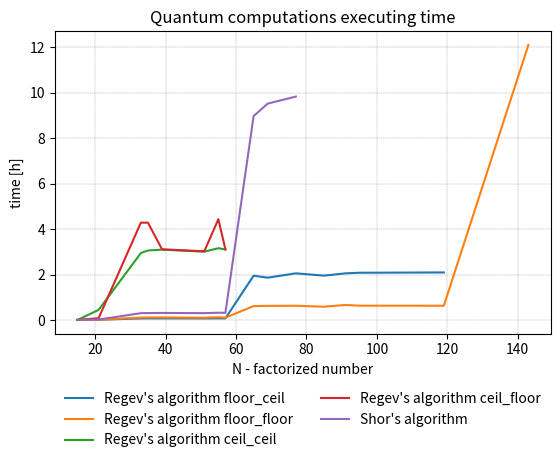

Reproduce this figure in Python. (Note: this script raises an exception after producing the figure.)
import matplotlib.pyplot as plt
import numpy as np

# quantum part

N = [15, 21, 33, 35, 39, 51, 55, 57, 65, 69, 77, 85, 91, 95, 119, 143]
regev_ceil_ceil_time_ms = [8318, 1600148, 10606411, 11018810, 11147302, 10825613, 11377694, 11185650]
regev_ceil_ceil_h = [i / 3600000 for i in regev_ceil_ceil_time_ms]
regev_ceil_floor_time_ms = [15470, 286398, 15425238, 15425238, 11207907, 10886042, 15971179, 11183239]
regev_ceil_floor_h = [i / 3600000 for i in regev_ceil_floor_time_ms]
regev_floor_ceil_time_ms = [8542, 47161, 245911, 256074, 257180, 251896, 262070, 257281, 7022759, 6707780, 7393365,
                            7029123, 7387789, 7487608, 7536163]
regev_floor_ceil_h = [i / 3600000 for i in regev_floor_ceil_time_ms]
regev_floor_floor_time_ms = [14698, 34719, 383576, 399456, 405097, 364752, 446004, 369373, 2199122, 2239205, 2256183,
                             2106013, 2381526, 2270617, 2260646, 43569800]
regev_floor_floor_h = [i / 3600000 for i in regev_floor_floor_time_ms]

# odejmowanie części klasycznej ze względu na zaokrąglenie do ms nie ma sensu
shor_time_ms_all = [17820, 67915, 1083631, 1097304, 1118240, 1087438, 1151647, 1139126, 32314573, 34290676, 35403319]
shor_h = [i / 3600000 for i in shor_time_ms_all]

plt.xlabel("N - factorized number")
plt.ylabel("time [h]")
plt.plot(N[:len(regev_floor_ceil_h)], regev_floor_ceil_h, label="Regev's algorithm floor_ceil")
plt.plot(N[:len(regev_floor_floor_h)], regev_floor_floor_h, label="Regev's algorithm floor_floor")
plt.plot(N[:len(regev_ceil_ceil_h)], regev_ceil_ceil_h, label="Regev's algorithm ceil_ceil")
plt.plot(N[:len(regev_ceil_floor_h)], regev_ceil_floor_h, label="Regev's algorithm ceil_floor")
plt.plot(N[:len(shor_h)], shor_h, label="Shor's algorithm")
plt.title("Quantum computations executing time")
# plt.legend(bbox_to_anchor=(0, 0.92, 1, 0.2), loc="lower left", mode="expand", borderaxespad=0, ncol=3)
plt.subplots_adjust(bottom=0.25)
plt.legend(loc='upper center', bbox_to_anchor=(0.5, -0.15), ncol=2, frameon=False)
plt.grid(color='gray', linestyle='--', linewidth=0.25)
plt.savefig("./../../images/plots/regev_quantum_time_all.png")
